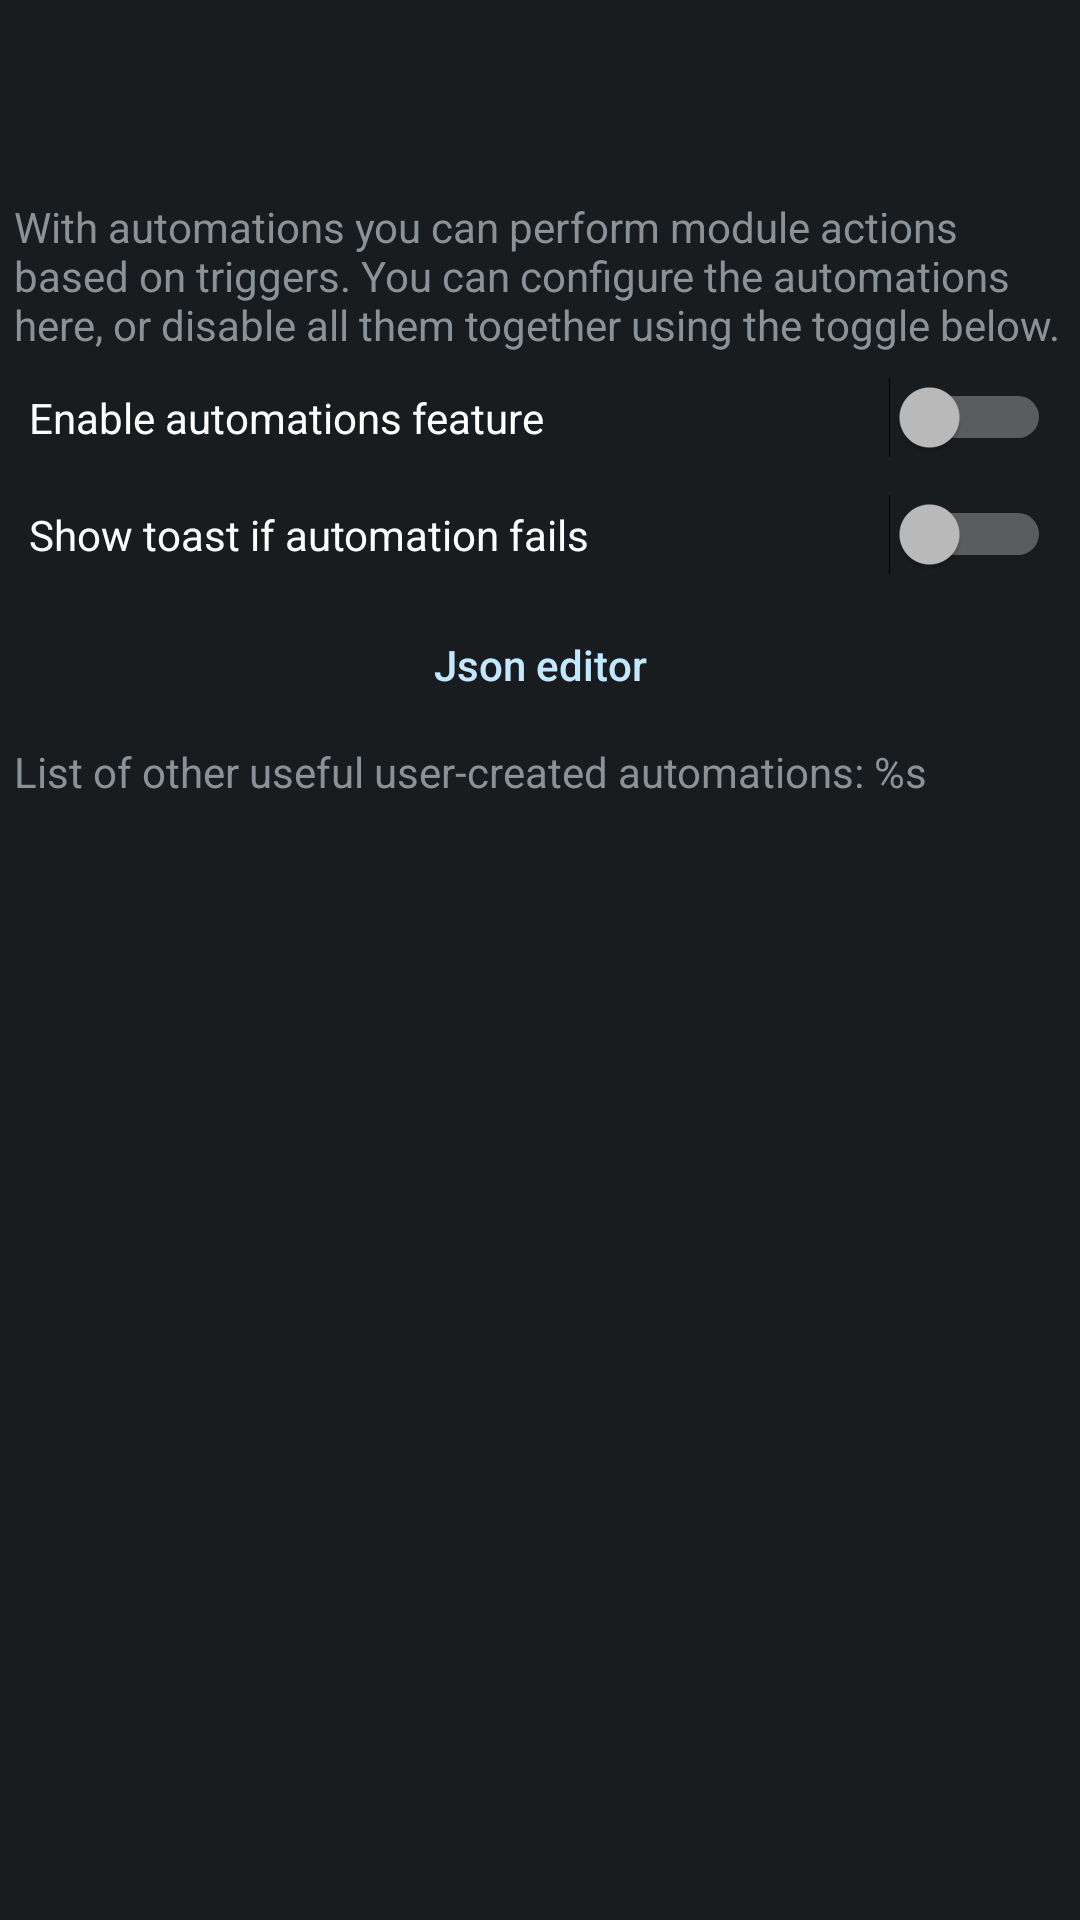

Produce the Android XML layout that renders to this screen, including the resource entries it uses.
<!-- AndroidManifest.xml: application theme ActivityThemeDark -->
<!-- res/layout/activity_automation.xml -->
<?xml version="1.0" encoding="utf-8"?>
<ScrollView xmlns:android="http://schemas.android.com/apk/res/android"
    xmlns:tools="http://schemas.android.com/tools"
    android:id="@+id/automation_scroll"
    android:layout_width="match_parent"
    android:layout_height="match_parent"
    android:clipToPadding="true"
    android:descendantFocusability="beforeDescendants"
    android:fillViewport="false"
    android:focusableInTouchMode="true"
    tools:context=".activities.AutomationActivity">

    <LinearLayout
        android:layout_width="match_parent"
        android:layout_height="wrap_content"
        android:padding="@dimen/smallPadding"
        android:orientation="vertical">

        <ImageView
            android:id="@+id/icon"
            android:layout_width="match_parent"
            android:layout_height="64dp"
            android:src="@drawable/automation" />

        <TextView
            android:layout_width="match_parent"
            android:layout_height="wrap_content"
            android:text="@string/auto_desc" />

        <Switch
            android:id="@+id/auto_enabled"
            android:layout_width="match_parent"
            android:layout_height="wrap_content"
            android:padding="10dp"
            android:text="@string/auto_enabled" />

        <Switch
            android:id="@+id/auto_error_toast"
            android:layout_width="match_parent"
            android:layout_height="wrap_content"
            android:padding="10dp"
            android:text="@string/auto_error_toast" />

        <Button
            style="?android:attr/buttonBarButtonStyle"
            android:layout_width="match_parent"
            android:layout_height="wrap_content"
            android:onClick="openJsonEditor"
            android:text="@string/json_editor" />

        <TextView
            android:id="@+id/user_content"
            android:layout_width="match_parent"
            android:layout_height="wrap_content"
            android:autoLink="web"
            android:text="@string/auto_userContent" />

    </LinearLayout>
</ScrollView>
<!-- resources referenced by this layout -->
<resources>
  <string name="auto_desc">With automations you can perform module actions based on triggers. You can configure the automations here, or disable all them together using the toggle below.</string>
  <string name="auto_enabled">Enable automations feature</string>
  <string name="auto_error_toast">Show toast if automation fails</string>
  <string name="auto_userContent">List of other useful user-created automations: %s</string>
  <string name="json_editor">Json editor</string>
  <style name="ActivityThemeDark" parent="android:Theme.DeviceDefault">
          <item name="colorAccent">@color/app</item>
          <item name="android:textAllCaps">false</item>
          <item name="android:textViewStyle">@style/MyTextViewStyle</item>
      </style>
  <style name="MyTextViewStyle" parent="android:Widget.TextView">
          
          <item name="android:paddingLeft">5dp</item>
          <item name="android:paddingStart">5dp</item>
          <item name="android:paddingTop">2dp</item>
          <item name="android:paddingRight">5dp</item>
          <item name="android:paddingEnd">5dp</item>
          <item name="android:paddingBottom">2dp</item>
      </style>
</resources>
